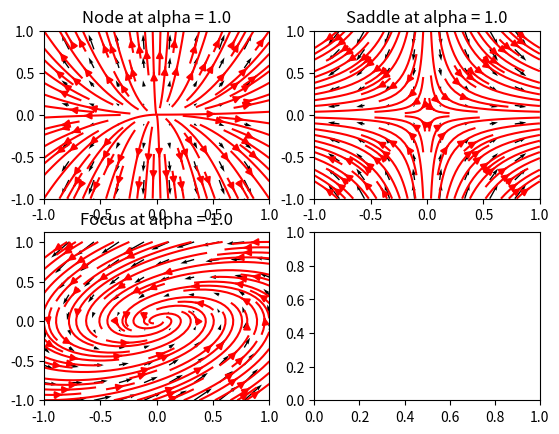
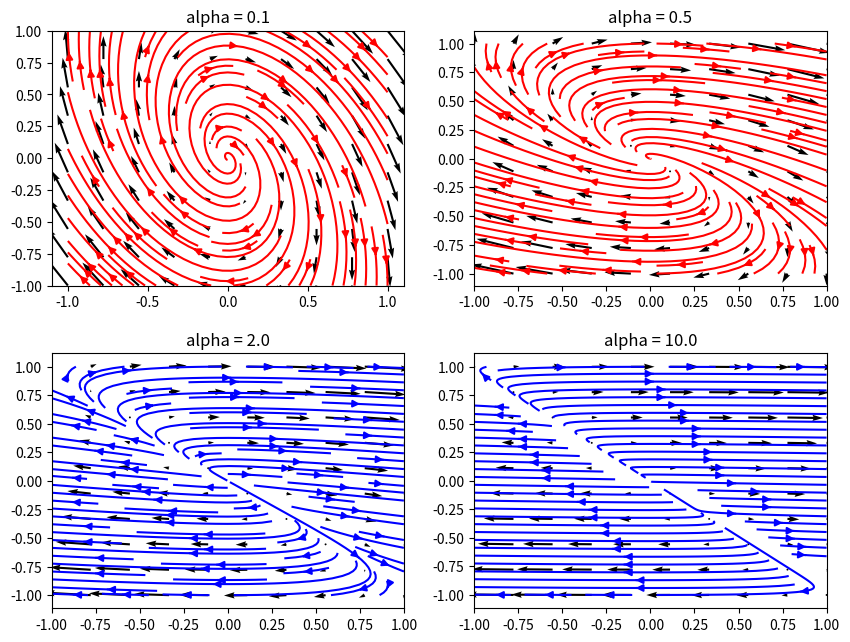

Generate these figures, in order, with matplotlib:
# Task 1:
import numpy as np
import matplotlib.pyplot as plt
import matplotlib.gridspec as grid_spec

# FIGURES FROM THE BOOK
fig1, f1_axes = plt.subplots(ncols=2, nrows=2)
X, Y = np.meshgrid(np.linspace(-1, 1, 10), np.linspace(-1, 1, 10))
U, V = np.zeros((10, 10)), np.zeros((10, 10))
alpha = 1
# NODE
for i in range(10):
    for j in range(10):
        xy = np.array([X[i, j], Y[i, j]])
        A = np.array([[alpha, 0], [0, 2 * alpha]])
        uv = A @ xy
        U[i, j] = uv[0]
        V[i, j] = uv[1]


f1_axes[0][0].quiver(X, Y, U, V)
f1_axes[0][0].streamplot(X, Y, U, V, color='red')
f1_axes[0][0].title.set_text('Node at alpha = 1.0')


# FOCUS
for i in range(10):
    for j in range(10):
        xy = np.array([X[i, j], Y[i, j]])
        A = np.array([[0*alpha, -2*alpha], [alpha, -1*alpha]])
        uv = A @ xy
        U[i, j] = uv[0]
        V[i, j] = uv[1]


f1_axes[1][0].quiver(X, Y, U, V)
f1_axes[1][0].streamplot(X, Y, U, V, color='red')
f1_axes[1][0].title.set_text('Focus at alpha = 1.0')

# SADDLE
for i in range(10):
    for j in range(10):
        xy = np.array([X[i, j], Y[i, j]])
        A = np.array([[alpha, 0*alpha], [0*alpha, -alpha]])
        uv = A @ xy
        U[i, j] = uv[0]
        V[i, j] = uv[1]


f1_axes[0][1].quiver(X, Y, U, V)
f1_axes[0][1].streamplot(X, Y, U, V, color='red')
f1_axes[0][1].title.set_text('Saddle at alpha = 1.0')

plt.show()


# FIGURES FROM THE EXERCISE SHEET

fig = plt.figure(figsize=(10, 15))
gs = grid_spec.GridSpec(nrows=3, ncols=2, height_ratios=[1, 1, 2])
x, y = np.meshgrid(np.linspace(-1, 1, 10), np.linspace(-1, 1, 10))
Alphas = [0.1, 0.5, 2.0, 10.0]
v = -0.25*x

# alpha = 0.1
ax0 = fig.add_subplot(gs[0, 0])
u = Alphas[0]*x + Alphas[0]*y
ax0.quiver(x, y, u, v)
ax0.streamplot(x, y, u, v, color='red')
ax0.title.set_text('alpha = 0.1')

# alpha = 0.5
ax1 = fig.add_subplot(gs[0, 1])
u = Alphas[1]*x + Alphas[1]*y
ax1.quiver(x, y, u, v)
ax1.streamplot(x, y, u, v, color='red')
ax1.title.set_text('alpha = 0.5')

# alpha = 2.0
ax2 = fig.add_subplot(gs[1, 0])
u = Alphas[2]*x + Alphas[2]*y
ax2.quiver(x, y, u, v)
ax2.streamplot(x, y, u, v, color='blue')
ax2.title.set_text('alpha = 2.0')

# alpha = 10.0
ax3 = fig.add_subplot(gs[1, 1])
u = Alphas[3]*x + Alphas[3]*y
ax3.quiver(x, y, u, v)
ax3.streamplot(x, y, u, v, color='blue')
ax3.title.set_text('alpha = 10.0')

plt.show()
